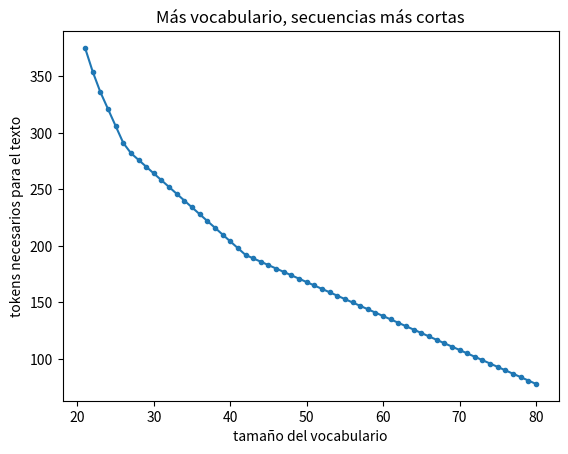

Reproduce this figure in Python.
# Compromiso: un vocabulario más grande produce secuencias más cortas
from collections import Counter

import matplotlib.pyplot as plt

texto = ("el modelo aprende a predecir el siguiente token del texto y el texto "
         "se trocea en tokens que el modelo convierte en vectores ") * 3
palabras = Counter(texto.split())
seq = {tuple(w) + ("_",): f for w, f in palabras.items()}

longitudes, tamanos = [], []
vocab = {c for w in seq for c in w}
for _ in range(60):
    total = sum(len(s) * f for s, f in seq.items())
    longitudes.append(total)
    tamanos.append(len(vocab))
    pares = Counter()
    for s, f in seq.items():
        for p in zip(s, s[1:]):
            pares[p] += f
    if not pares:
        break
    a, b = max(pares, key=pares.get)
    vocab.add(a + b)
    nuevo = {}
    for s, f in seq.items():
        out, i = [], 0
        while i < len(s):
            if i < len(s) - 1 and (s[i], s[i + 1]) == (a, b):
                out.append(a + b)
                i += 2
            else:
                out.append(s[i])
                i += 1
        nuevo[tuple(out)] = f
    seq = nuevo

plt.plot(tamanos, longitudes, marker=".")
plt.xlabel("tamaño del vocabulario")
plt.ylabel("tokens necesarios para el texto")
plt.title("Más vocabulario, secuencias más cortas")
plt.show()
print("de", longitudes[0], "a", longitudes[-1], "tokens")
